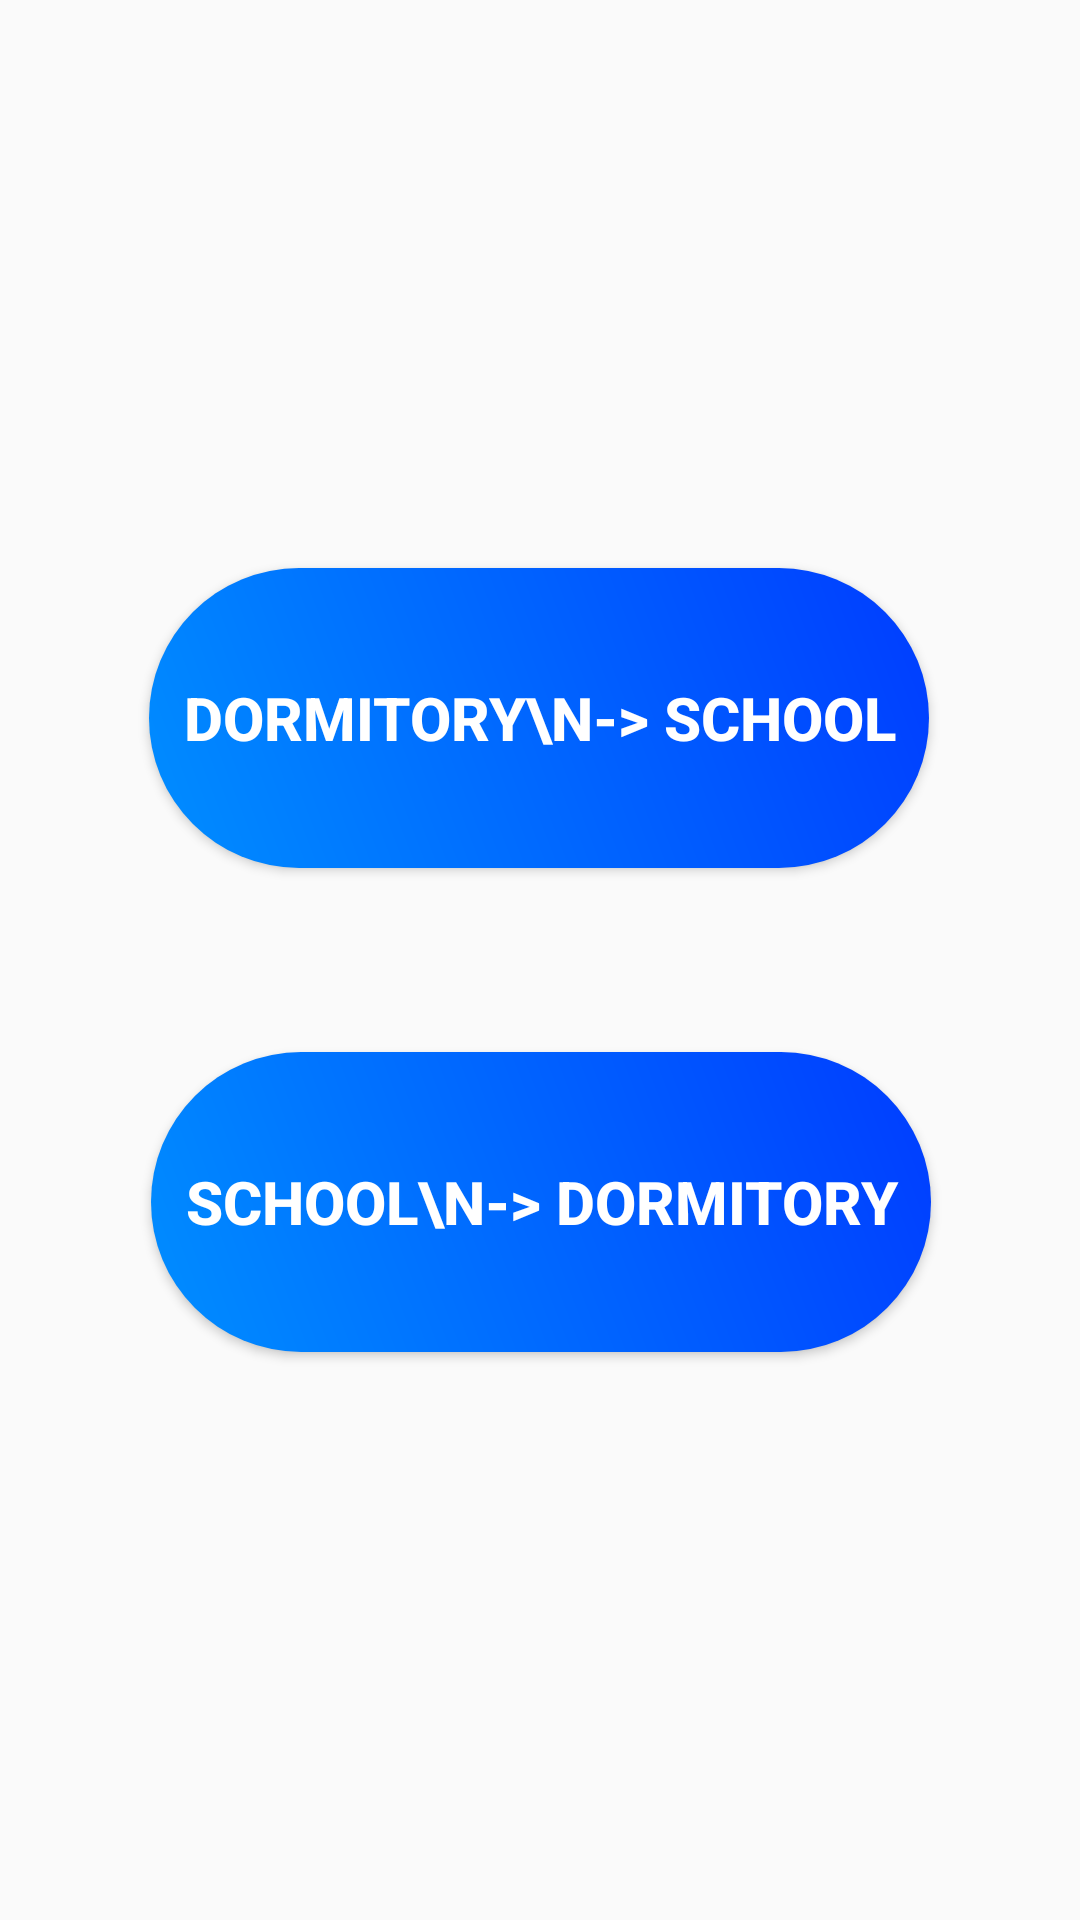

Write the Android layout XML for this screen, with the resource values it uses.
<!-- AndroidManifest.xml: application theme Theme.TexiCar_app -->
<!-- res/layout/fragment_choice.xml -->
<?xml version="1.0" encoding="utf-8"?>
<FrameLayout xmlns:android="http://schemas.android.com/apk/res/android"
    xmlns:app="http://schemas.android.com/apk/res-auto"
    xmlns:tools="http://schemas.android.com/tools"
    android:layout_width="match_parent"
    android:layout_height="match_parent"
    android:background="#00FFFFFF"
    tools:context=".ChoiceFragment">

    <androidx.constraintlayout.widget.ConstraintLayout
        android:layout_width="match_parent"
        android:layout_height="match_parent">


        <Button
            android:id="@+id/go_taxi_click"
            android:layout_width="260dp"
            android:layout_height="100dp"
            android:layout_alignParentLeft="true"
            android:layout_alignParentTop="true"
            android:layout_marginTop="128dp"
            android:background="@drawable/round_box"
            android:gravity="center_horizontal|center_vertical"
            android:text="Dormitory\n-> School"
            android:textAllCaps="true"
            android:textColor="#fff"
            android:textSize="20dp"
            android:textStyle="bold"
            app:layout_constraintBottom_toTopOf="@+id/go_carpool_click"
            app:layout_constraintEnd_toEndOf="parent"
            app:layout_constraintHorizontal_bias="0.496"
            app:layout_constraintStart_toStartOf="parent"
            app:layout_constraintTop_toTopOf="parent" />


        <Button
            android:id="@+id/go_carpool_click"
            android:layout_width="260dp"
            android:layout_height="100dp"
            android:layout_alignParentLeft="true"
            android:layout_alignParentTop="true"
            android:layout_marginBottom="128dp"
            android:background="@drawable/round_box"
            android:gravity="center_horizontal|center_vertical"
            android:text="School\n-> Dormitory"
            android:textAllCaps="true"
            android:textColor="#fff"
            android:textSize="20dp"
            android:textStyle="bold"
            app:layout_constraintBottom_toBottomOf="parent"
            app:layout_constraintEnd_toEndOf="parent"
            app:layout_constraintHorizontal_bias="0.503"
            app:layout_constraintStart_toStartOf="parent"
            app:layout_constraintTop_toBottomOf="@+id/go_taxi_click" />



    </androidx.constraintlayout.widget.ConstraintLayout>

</FrameLayout>
<!-- resources referenced by this layout -->
<resources>
  <!-- drawable round_box (drawable) -->
  <?xml version="1.0" encoding="UTF-8"?>
  <shape xmlns:android="http://schemas.android.com/apk/res/android">
  
      <gradient
          android:startColor="#008EFF"
          android:endColor="#003CFF"
          android:angle="45"/>
      <corners android:radius="200dp" />
  </shape>
  <style name="Theme.TexiCar_app" parent="Theme.AppCompat.Light.NoActionBar">
          
          <item name="colorPrimary">@color/purple_500</item>
          <item name="colorPrimaryVariant">@color/purple_700</item>
          <item name="colorOnPrimary">@color/white</item>
          
          <item name="colorSecondary">@color/teal_200</item>
          <item name="colorSecondaryVariant">@color/teal_700</item>
          <item name="colorOnSecondary">@color/black</item>
          
          <item name="android:statusBarColor">?attr/colorPrimaryVariant</item>
          
      </style>
  <!-- not gathered from this repository: default colours our renderer supplied (Android Studio template values) -->
  <color name="purple_500">#FF6200EE</color>
  <color name="purple_700">#FF3700B3</color>
  <color name="teal_200">#FF03DAC5</color>
  <color name="teal_700">#FF018786</color>
  <color name="black">#FF000000</color>
  <color name="white">#FFFFFFFF</color>
</resources>
